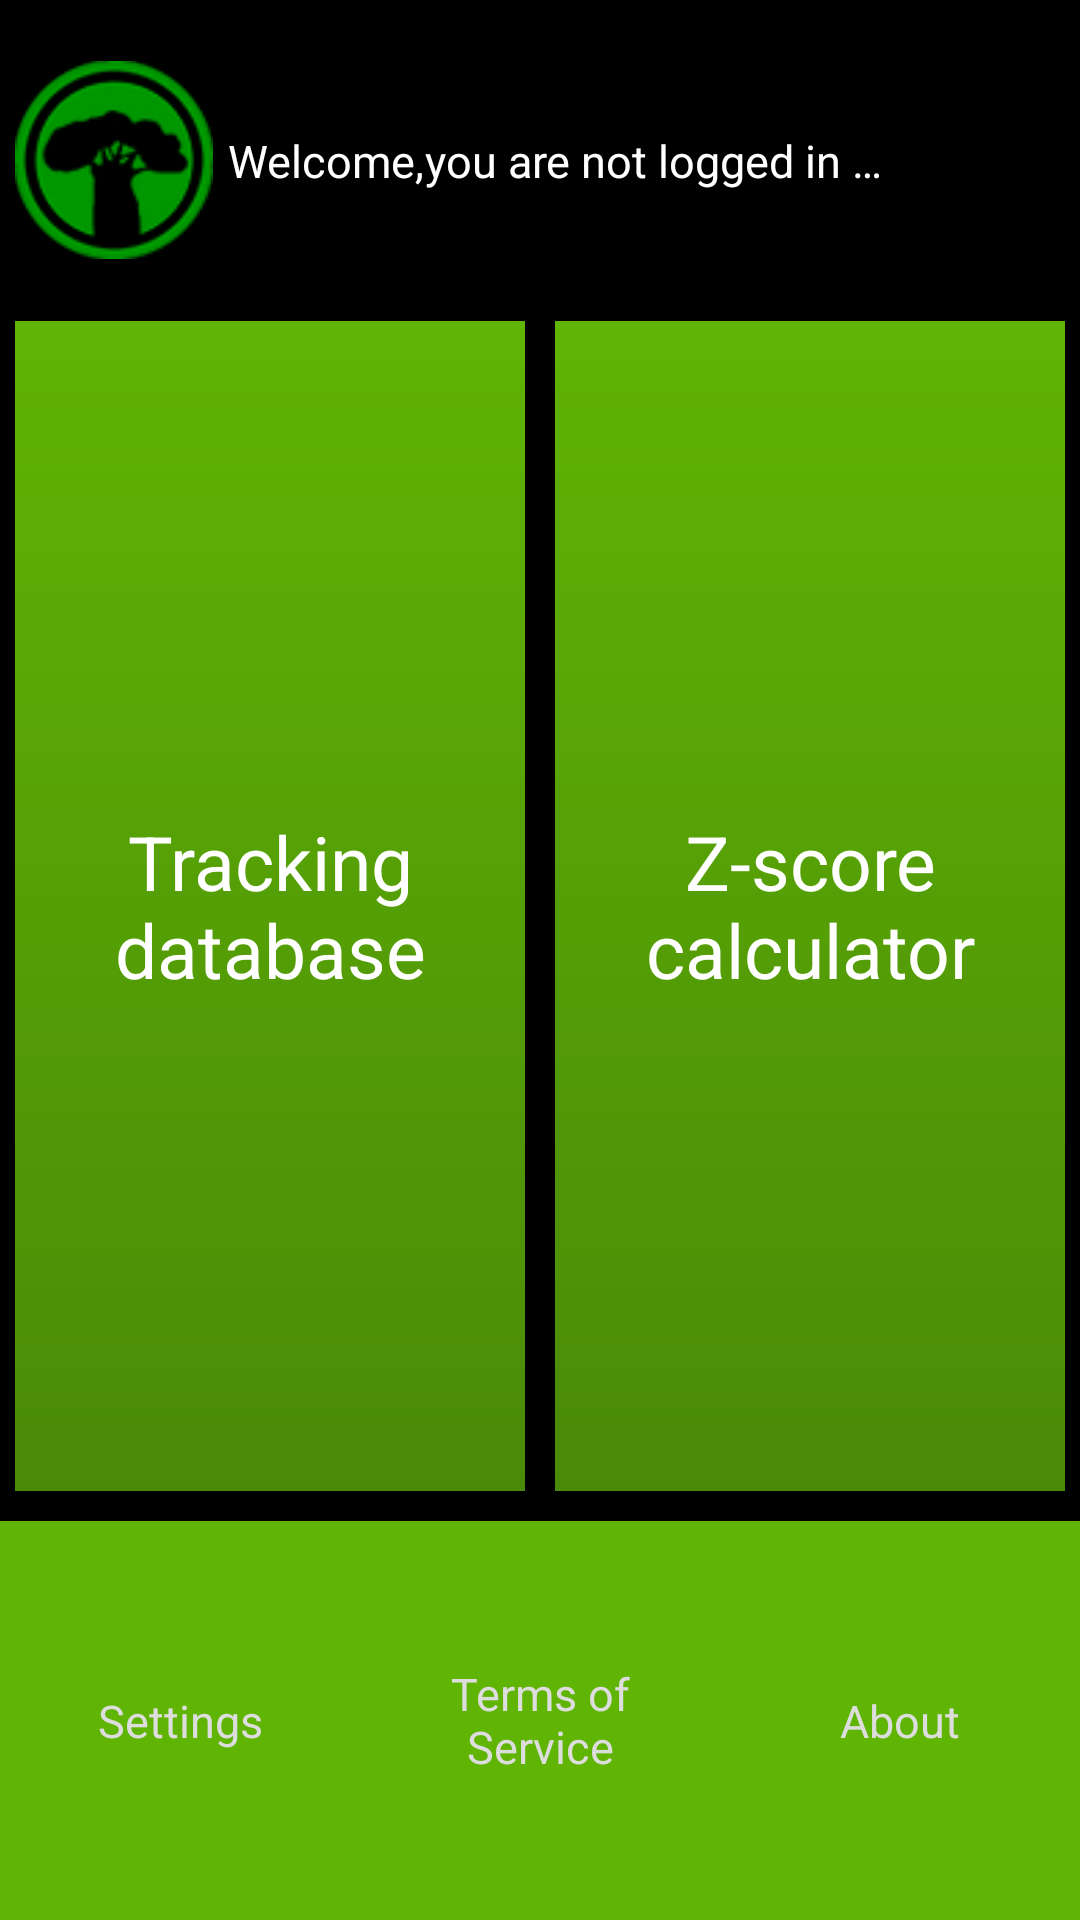

Write the Android layout XML for this screen, with the resource values it uses.
<!-- AndroidManifest.xml: application theme android:Theme.NoTitleBar -->
<!-- res/layout/main.xml -->
<?xml version="1.0" encoding="utf-8"?>
<LinearLayout xmlns:android="http://schemas.android.com/apk/res/android"
    android:layout_width="fill_parent"
    android:layout_height="fill_parent"
     android:background="@drawable/back_tile"
    android:orientation="vertical" >

    <LinearLayout
        android:id="@+id/linearLayout1"
        android:layout_width="fill_parent"
        android:layout_height="107dp"
        android:gravity="left|center_vertical" >

        <ImageView
            android:id="@+id/imageView1"
            android:layout_width="66dp"
            android:layout_height="66dp"
            android:layout_marginLeft="5sp"
            android:background="@drawable/maventy_icon"
            android:contentDescription="@string/app_name"
            android:src="@drawable/maventy_icon" />

        <TextView
            android:id="@+id/textView1"
            android:layout_width="wrap_content"
            android:layout_height="wrap_content"
            android:layout_marginLeft="5sp"
            android:text="@string/welcome"
                                    android:textColor="#FFF"
            
            android:textSize="15sp" />

        <TextView
            android:id="@+id/editText_welcome_username"
            android:layout_width="wrap_content"
            android:layout_height="wrap_content"
            android:text="@string/welcome_username"
            android:textColor="#FFF"
            android:textSize="15sp" />

    </LinearLayout>

    <LinearLayout
        android:layout_width="fill_parent"
        android:layout_height="fill_parent"
        android:baselineAligned="false"
             android:background="@drawable/back_tile"
        android:orientation="vertical" >

        <LinearLayout
            android:layout_width="fill_parent"
            android:layout_height="fill_parent"
            android:layout_weight="1"
            android:orientation="horizontal" >

            <Button
                android:id="@+id/button_main_database"
                android:layout_width="fill_parent"
                android:layout_height="fill_parent"
                android:layout_marginBottom="10sp"
                android:layout_marginLeft="5sp"
                android:layout_marginRight="5sp"
                android:layout_weight="1"
                android:background="@drawable/main_button_gradient"
                android:text="@string/main_button_database"
                android:textColor="#FFF"
                android:textSize="25sp" />

            <Button
                android:id="@+id/button_main_new_visit"
                android:layout_width="fill_parent"
                android:layout_height="fill_parent"
                android:layout_marginBottom="10sp"
                android:layout_marginLeft="5sp"
                android:layout_marginRight="5sp"
                android:layout_weight="1"
                android:background="@drawable/main_button_gradient"
                android:text="@string/main_button_visit"
                android:textColor="@color/white"
                android:textSize="25sp" />
        </LinearLayout>

        <LinearLayout
            android:layout_width="fill_parent"
            android:layout_height="fill_parent"
            android:layout_weight="3"
                            android:background="@color/light_green"
            android:orientation="horizontal" >

            <Button
                android:id="@+id/button_main_settings"
                android:layout_width="fill_parent"
                android:layout_height="fill_parent"
                android:layout_weight="1"
                android:gravity="center_vertical|center_horizontal"
                android:background="@drawable/back_tile"
                android:padding="5sp"
                android:text="@string/main_button_settings"
                android:textColor="#DDD"
                android:textSize="15sp" />

            <Button
                android:id="@+id/button_main_tos"
                android:layout_width="fill_parent"
                android:layout_height="fill_parent"
                android:layout_weight="1"
                     android:background="@drawable/back_tile"
                android:padding="5sp"
                android:text="@string/main_button_tos"
                android:textColor="#DDD"
                android:textSize="15sp" />
            
                        <Button
                android:id="@+id/button_main_tos_y"
                android:layout_width="fill_parent"
                android:layout_height="fill_parent"
                android:layout_weight="1"
                     android:background="@drawable/back_tile"
                android:padding="5sp"
                android:text="About"
                android:textColor="#DDD"
                android:textSize="15sp" />
        </LinearLayout>
    </LinearLayout>

</LinearLayout>
<!-- resources referenced by this layout -->
<resources>
  <color name="light_green">#5FB404</color>
  <color name="white">#FFF</color>
  <!-- drawable back_tile (drawable) -->
  <?xml version="1.0" encoding="utf-8"?>
  <bitmap xmlns:android="http://schemas.android.com/apk/res/android"
  android:src="@drawable/back_tile_px"
  android:tileMode="repeat" />
  <!-- drawable main_button_gradient (drawable) -->
  <?xml version="1.0" encoding="utf-8"?>
  <shape xmlns:android="http://schemas.android.com/apk/res/android"
  android:shape="rectangle">
      
     <gradient
        android:startColor="@color/dark_green"
        android:endColor="@color/light_green"
        android:angle="90" />
  </shape>
  <!-- drawable maventy_icon: png bitmap (drawable-hdpi, 5233 bytes) -->
  <string name="app_name">Maventy</string>
  <string name="main_button_database">Tracking database</string>
  <string name="main_button_settings">Settings</string>
  <string name="main_button_tos">Terms of Service</string>
  <string name="main_button_visit">Z-score calculator</string>
  <string name="welcome">Welcome, </string>
  <string name="welcome_username">you are not logged in …</string>
  <color name="dark_green">#4B8A08</color>
</resources>
